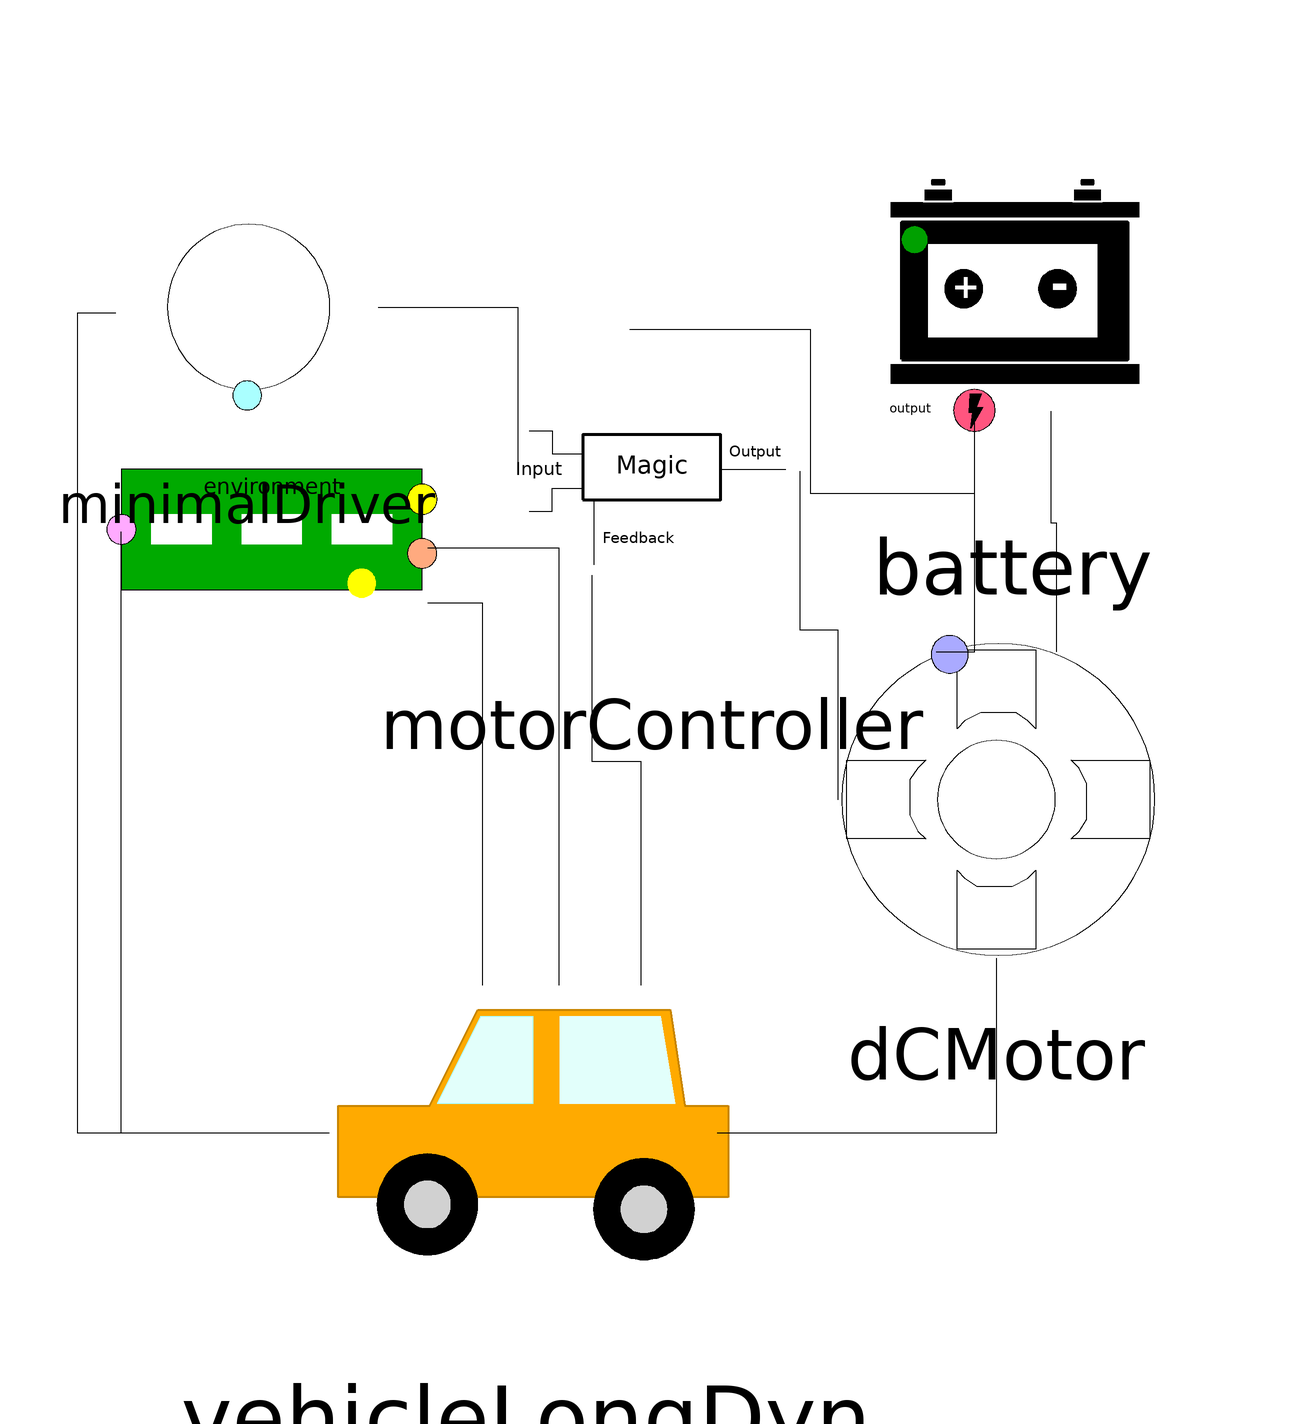

The component connection diagram of the Modelica model below, drawn from its own Placement and Line annotations.

model NewExample
extends EVRanger.Icons.ExampleSymb;
  EVRanger.Components.DCMotor dCMotor annotation(
    Placement(visible = true, transformation(origin = {72, -16}, extent = {{-36, -36}, {36, 36}}, rotation = 0)));
  EVRanger.Components.VehicleLongDyn vehicleLongDyn annotation(
    Placement(visible = true, transformation(origin = {-14, -72}, extent = {{-44, -44}, {44, 44}}, rotation = 0)));
  EVRanger.Components.Environment environment annotation(
    Placement(transformation(origin = {-60.5, 11.4}, extent = {{-27.5, 11}, {27.5, 33}})));
  EVRanger.Components.MotorController motorController annotation(
    Placement(visible = true, transformation(origin = {9, 43}, extent = {{-35, -35}, {35, 35}}, rotation = 0)));
  EVRanger.Components.MinimalDriver minimalDriver annotation(
    Placement(visible = true, transformation(origin = {-65, 73}, extent = {{-27, -27}, {27, 27}}, rotation = 0)));
  EVRanger.Components.Battery.Battery battery(operationMode = EVRanger.Components.Battery.BatteryOperationModeTypes.BatteryOperationMode.Normal)  annotation(
    Placement(visible = true, transformation(origin = {75, 77}, extent = {{-39, -39}, {39, 39}}, rotation = 0)));
equation
  connect(minimalDriver.velocitySignal, motorController.velocitySignalEnvironment) annotation(
    Line(points = {{-41, 74}, {-15.5, 74}, {-15.5, 45}}));
  connect(motorController.torqueSignal, dCMotor.torqueSignal) annotation(
    Line(points = {{36, 44}, {36, 15}, {43, 15}, {43, -16}}));
  connect(dCMotor.mechanicalPortOut, vehicleLongDyn.vehicleMechanicalPortIn) annotation(
    Line(points = {{72, -45}, {72, -77}, {21, -77}}));
  connect(vehicleLongDyn.distanceSignal, minimalDriver.distanceSignalIn) annotation(
    Line(points = {{-50, -77}, {-96, -77}, {-96, 73}, {-89, 73}}));
  connect(vehicleLongDyn.distanceSignal, environment.distanceSignalIn) annotation(
    Line(points = {{-50, -77}, {-88, -77}, {-88, 33}}));
  connect(motorController.velocitySignalVehicle, vehicleLongDyn.velocitySignal) annotation(
    Line(points = {{-2, 25}, {-2, -9}, {7, -9}, {7, -50}}));
  connect(motorController.batteryAvailableSignal, battery.batteryAvailableSignal) annotation(
    Line(points = {{5, 70}, {38, 70}, {38, 40}, {68, 40}, {68, 55}}));
  connect(dCMotor.batteryAvailableSignal, battery.batteryAvailableSignal) annotation(
    Line(points = {{61, 11}, {68, 11}, {68, 55}}));
  connect(dCMotor.electricalPortIn, battery.electricalPortOut) annotation(
    Line(points = {{83, 11}, {83, 34.5}, {82, 34.5}, {82, 55}}));
  connect(environment.rollingResistanceSignal, vehicleLongDyn.rollingResistanceSignal) annotation(
    Line(points = {{-32, 20}, {-22, 20}, {-22, -50}}));
  connect(environment.slopeSignal, vehicleLongDyn.slopeSignal) annotation(
    Line(points = {{-32, 30}, {-8, 30}, {-8, -50}}));
  annotation(
    Diagram);
end NewExample;